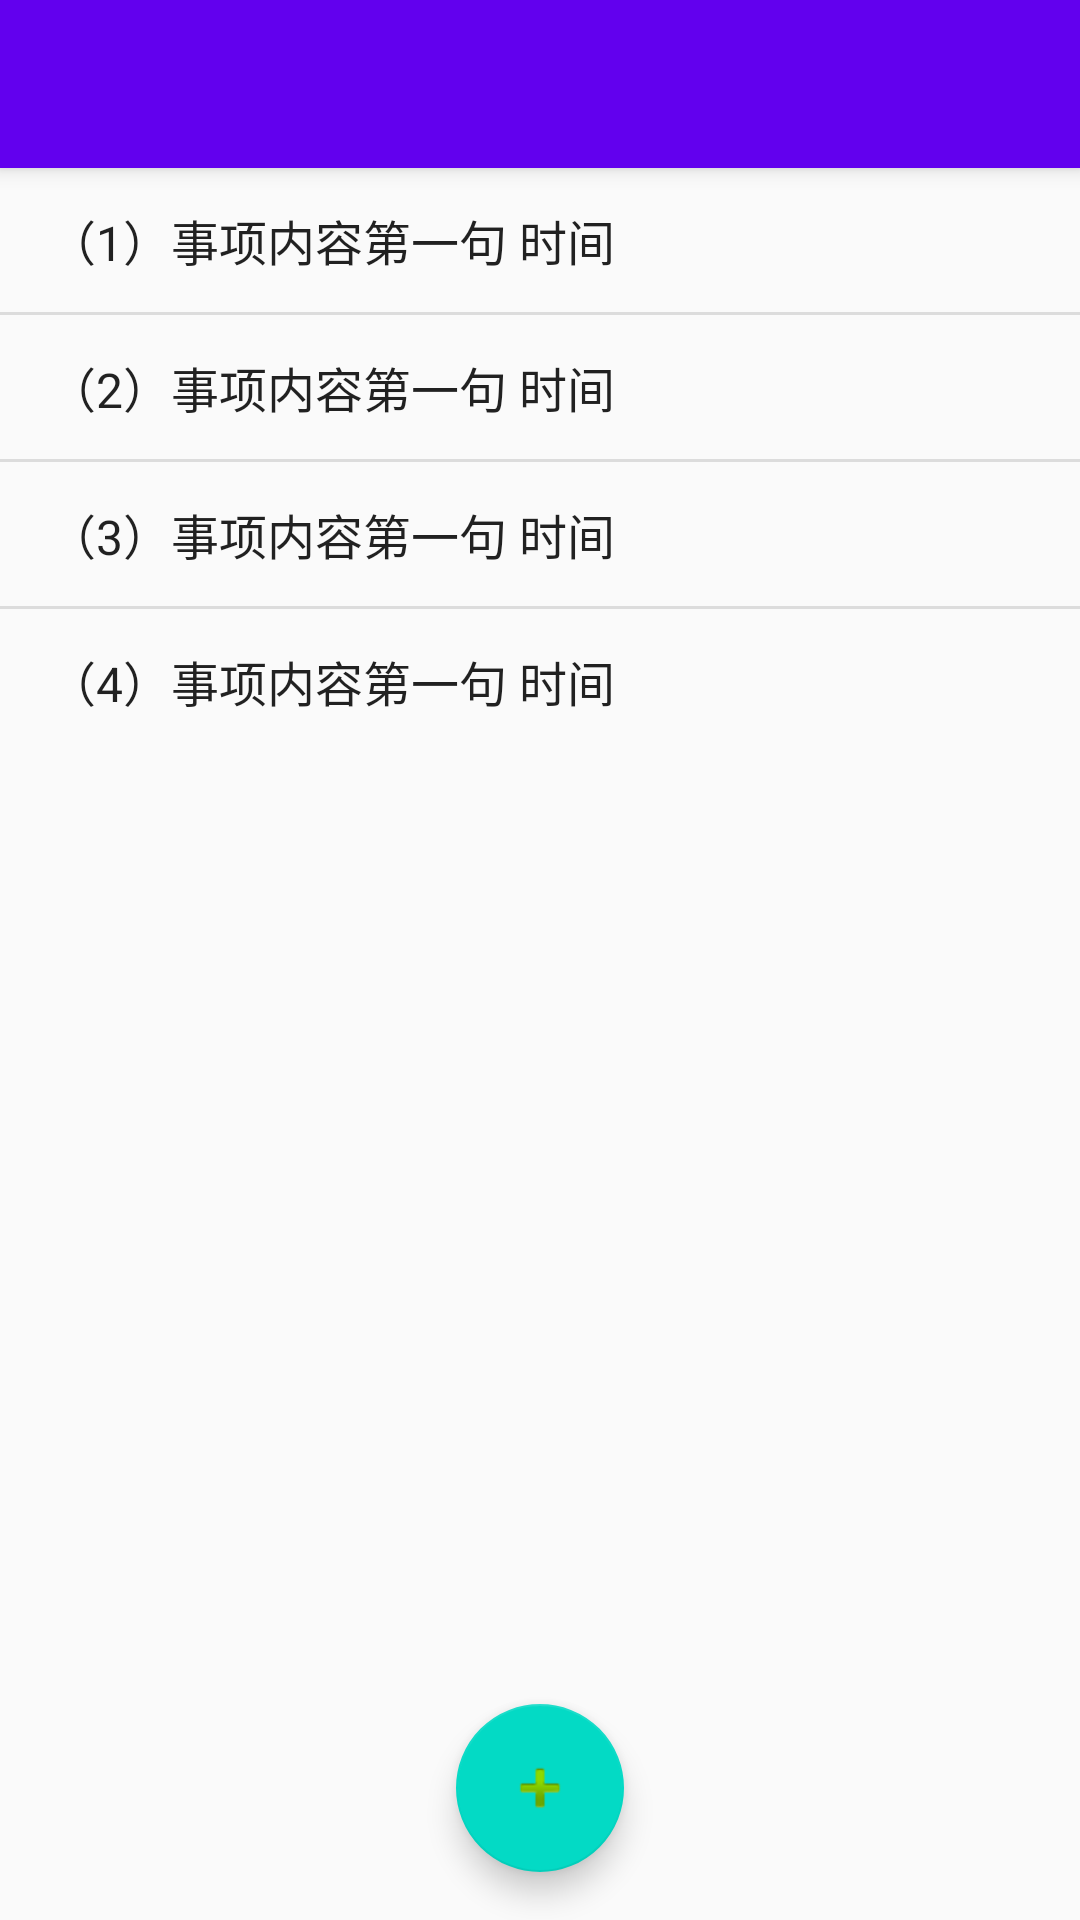

Layout XML and referenced resources for this Android screen:
<!-- AndroidManifest.xml: application theme AppTheme -->
<!-- res/layout/app_bar_main.xml -->
<?xml version="1.0" encoding="utf-8"?>
<android.support.design.widget.CoordinatorLayout xmlns:android="http://schemas.android.com/apk/res/android"
    xmlns:app="http://schemas.android.com/apk/res-auto"
    xmlns:tools="http://schemas.android.com/tools"
    android:layout_width="match_parent"
    android:layout_height="match_parent"
    tools:context="com.example.yunlong.ocrproject.MainActivity">

    <android.support.design.widget.AppBarLayout
        android:layout_width="match_parent"
        android:layout_height="wrap_content"
        android:theme="@style/AppTheme.AppBarOverlay">

        <android.support.v7.widget.Toolbar
            android:id="@+id/toolbar"
            android:layout_width="match_parent"
            android:layout_height="?attr/actionBarSize"
            android:background="?attr/colorPrimary"
            app:popupTheme="@style/AppTheme.PopupOverlay" />

    </android.support.design.widget.AppBarLayout>

    <include layout="@layout/content_main" />

    <android.support.design.widget.FloatingActionButton
        android:id="@+id/fab"
        android:layout_width="wrap_content"
        android:layout_height="wrap_content"
        android:layout_gravity="bottom|center"
        android:layout_margin="@dimen/fab_margin"
        app:srcCompat="@android:drawable/ic_input_add"
        />

</android.support.design.widget.CoordinatorLayout>
<!-- res/layout/content_main.xml (included above) -->
<?xml version="1.0" encoding="utf-8"?>
<android.support.constraint.ConstraintLayout xmlns:android="http://schemas.android.com/apk/res/android"
    xmlns:app="http://schemas.android.com/apk/res-auto"
    xmlns:tools="http://schemas.android.com/tools"
    android:layout_width="match_parent"
    android:layout_height="match_parent"
    app:layout_behavior="@string/appbar_scrolling_view_behavior"
    tools:context="com.example.yunlong.ocrproject.MainActivity"
    tools:showIn="@layout/app_bar_main">

   <ListView
       android:layout_width="match_parent"
       android:layout_height="wrap_content"
       android:id="@+id/list_item"
       android:entries="@array/event"></ListView>

</android.support.constraint.ConstraintLayout>
<!-- resources referenced by this layout -->
<resources>
  <string-array name="event">
          <item>（1）事项内容第一句       时间</item>
          <item>（2）事项内容第一句       时间</item>
          <item>（3）事项内容第一句       时间</item>
          <item>（4）事项内容第一句       时间</item>
      </string-array>
  <dimen name="fab_margin">16dp</dimen>
  <style name="AppTheme.AppBarOverlay" parent="ThemeOverlay.AppCompat.Dark.ActionBar" />
  <style name="AppTheme.PopupOverlay" parent="ThemeOverlay.AppCompat.Light" />
  <style name="AppTheme" parent="Theme.AppCompat.Light.DarkActionBar">
          
          <item name="colorPrimary">@color/colorPrimary</item>
          <item name="colorPrimaryDark">@color/colorPrimaryDark</item>
          <item name="colorAccent">@color/colorAccent</item>
      </style>
  <!-- not gathered from this repository: default colours our renderer supplied (Android Studio template values) -->
  <color name="colorPrimary">#FF6200EE</color>
  <color name="colorPrimaryDark">#FF3700B3</color>
  <color name="colorAccent">#FF03DAC5</color>
</resources>
